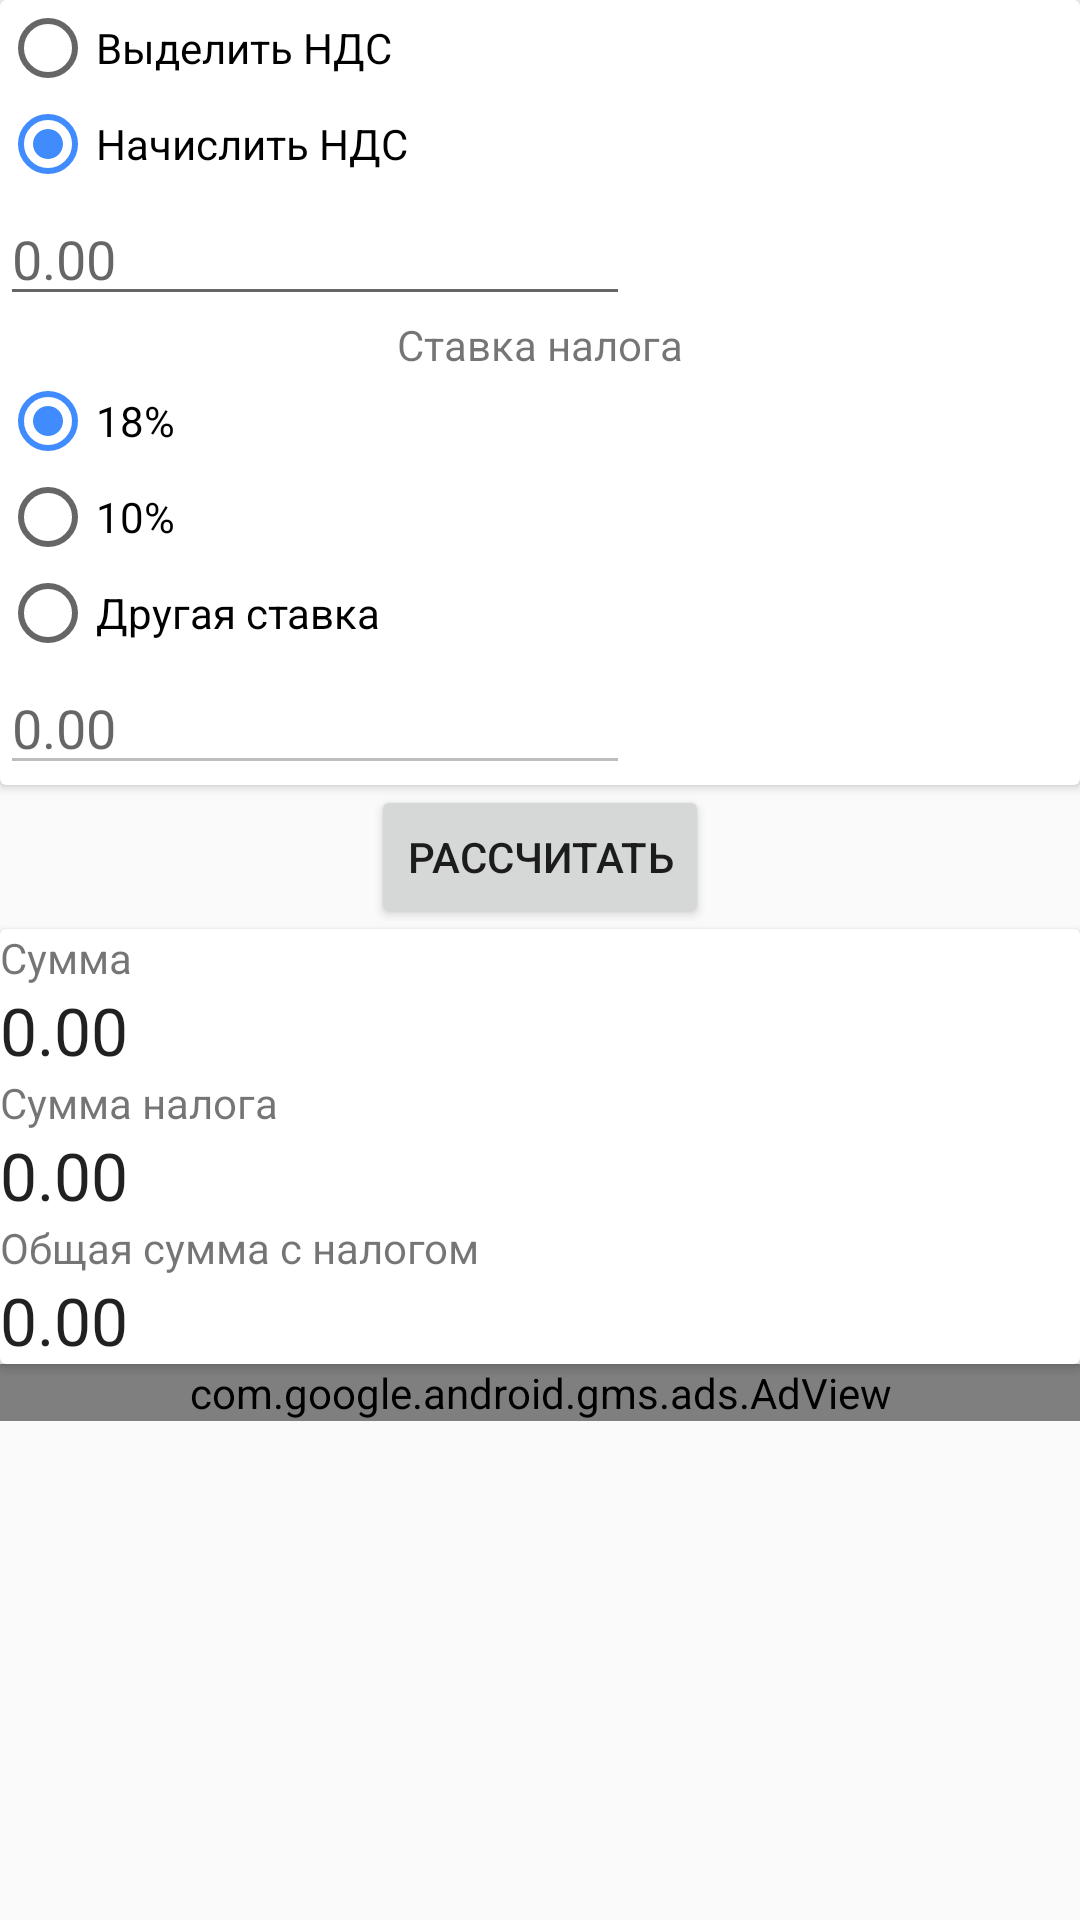

Reconstruct the res/layout file that produces this screen, plus the resources it refers to.
<!-- AndroidManifest.xml: application theme AppTheme -->
<!-- res/layout/main.xml -->
<?xml version="1.0" encoding="utf-8"?>
<FrameLayout xmlns:android="http://schemas.android.com/apk/res/android"
    xmlns:tools="http://schemas.android.com/tools"
    android:layout_width="match_parent"
    android:layout_height="wrap_content"
    xmlns:ads="http://schemas.android.com/apk/res-auto"
    tools:context="ru.binarysimple.nds.Main"
    android:focusable="false">

    <ScrollView
        android:id="@+id/scrollView1"
        android:layout_width="fill_parent"
        android:layout_height="fill_parent">

        <LinearLayout
            android:layout_width="match_parent"
            android:layout_height="wrap_content"
            android:orientation="vertical">

            <android.support.v7.widget.CardView
                android:id="@+id/cardView"
                android:layout_width="match_parent"
                android:layout_height="wrap_content"
                android:layout_gravity="center_horizontal"
                android:layout_marginLeft="@dimen/activity_horizontal_margin"
                android:layout_marginRight="@dimen/activity_horizontal_margin"
                android:layout_marginTop="@dimen/activity_vertical_margin"
                android:focusable="true">

                <LinearLayout
                    android:layout_width="match_parent"
                    android:layout_height="match_parent"
                    android:orientation="vertical">
                    <RadioGroup
                        android:id="@+id/rgBase"
                        android:layout_width="wrap_content"
                        android:layout_height="wrap_content">

                        <RadioButton
                            android:id="@+id/rbSumNet"
                            android:layout_width="wrap_content"
                            android:layout_height="wrap_content"
                            android:text="@string/summ_net" />

                        <RadioButton
                            android:id="@+id/rbsumGross"
                            android:layout_width="wrap_content"
                            android:layout_height="wrap_content"
                            android:checked="true"
                            android:text="@string/summ_gross" />

                        <EditText
                            android:id="@+id/etBase"
                            android:layout_width="wrap_content"
                            android:layout_height="wrap_content"
                            android:autoText="false"
                            android:ems="10"
                            android:hint="@string/zero"
                            android:inputType="numberDecimal"
                            android:imeOptions="actionDone"
                            android:singleLine="true" />
                    </RadioGroup>

                    <TextView
                        android:id="@+id/textView"
                        android:layout_width="wrap_content"
                        android:layout_height="wrap_content"
                        android:layout_gravity="center_horizontal"
                        android:layout_marginTop="@dimen/activity_vertical_margin"
                        android:text="@string/tax_rate"
                        android:textAppearance="@style/TextAppearance.AppCompat.Small" />

                    <RadioGroup
                        android:id="@+id/rgTaxes"
                        android:layout_width="match_parent"
                        android:layout_height="match_parent">

                        <RadioButton
                            android:id="@+id/rbUsual13"
                            android:layout_width="wrap_content"
                            android:layout_height="wrap_content"
                            android:checked="true"
                            android:text="@string/usual13" />

                        <RadioButton
                            android:id="@+id/rbNonresident30"
                            android:layout_width="wrap_content"
                            android:layout_height="wrap_content"
                            android:text="@string/nonresident30" />

                        <RadioButton
                            android:id="@+id/rbOther"
                            android:layout_width="wrap_content"
                            android:layout_height="wrap_content"
                            android:text="@string/other_rate" />

                        <EditText
                            android:id="@+id/etTaxrate"
                            android:layout_width="wrap_content"
                            android:layout_height="wrap_content"
                            android:ems="10"
                            android:enabled="false"
                            android:hint="0.00"
                            android:inputType="numberDecimal"
                            android:imeOptions="actionDone"
                            android:singleLine="true" />
                    </RadioGroup>
                </LinearLayout>
            </android.support.v7.widget.CardView>

            <Button
                android:id="@+id/button"
                android:layout_width="wrap_content"
                android:layout_height="wrap_content"
                android:layout_gravity="center_horizontal"
                android:text="@string/btn_calc" />

            <android.support.v7.widget.CardView
                android:id="@+id/cardViewResult"
                android:layout_width="match_parent"
                android:layout_height="wrap_content"
                android:layout_gravity="center_horizontal"
                android:layout_marginLeft="@dimen/activity_horizontal_margin"
                android:layout_marginRight="@dimen/activity_horizontal_margin"
                android:layout_marginTop="@dimen/activity_vertical_margin"
                android:focusable="true">

                <LinearLayout
                    android:layout_width="match_parent"
                    android:layout_height="match_parent"
                    android:orientation="vertical">

                    <TextView
                        android:id="@+id/textView0"
                        android:layout_width="wrap_content"
                        android:layout_height="wrap_content"
                        android:text="@string/res_sem_net"
                        android:textAppearance="@style/TextAppearance.AppCompat.Small" />

                    <TextView
                        android:id="@+id/tvNet"
                        android:layout_width="wrap_content"
                        android:layout_height="wrap_content"
                        android:text="@string/zero"
                        android:textAppearance="?android:attr/textAppearanceLarge" />

                    <TextView
                        android:id="@+id/textView3"
                        android:layout_width="wrap_content"
                        android:layout_height="wrap_content"
                        android:text="@string/res_sum_tax"
                        android:textAppearance="?android:attr/textAppearanceSmall" />

                    <TextView
                        android:id="@+id/tvTax"
                        android:layout_width="wrap_content"
                        android:layout_height="wrap_content"
                        android:text="@string/zero"
                        android:textAppearance="?android:attr/textAppearanceLarge" />

                    <TextView
                        android:id="@+id/textView5"
                        android:layout_width="wrap_content"
                        android:layout_height="wrap_content"
                        android:text="@string/res_all"
                        android:textAppearance="?android:attr/textAppearanceSmall" />

                    <TextView
                        android:id="@+id/tvGross"
                        android:layout_width="wrap_content"
                        android:layout_height="wrap_content"
                        android:text="@string/zero"
                        android:textAppearance="?android:attr/textAppearanceLarge" />

                </LinearLayout>
            </android.support.v7.widget.CardView>
            <com.google.android.gms.ads.AdView
                android:id="@+id/adView"
                android:layout_width="match_parent"
                android:layout_height="wrap_content"
                ads:adSize="BANNER"
                ads:adUnitId="@string/banner_ad_unit_id"
                android:layout_gravity="bottom|center_horizontal">
            </com.google.android.gms.ads.AdView>
        </LinearLayout>
    </ScrollView>

</FrameLayout>
<!-- resources referenced by this layout -->
<resources>
  <string name="banner_ad_unit_id">ca-app-pub-9077835132655402/9391221170</string>
  <string name="btn_calc">Рассчитать</string>
  <string name="nonresident30">10%</string>
  <string name="other_rate">Другая ставка</string>
  <string name="res_all">Общая сумма с налогом</string>
  <string name="res_sem_net">Сумма</string>
  <string name="res_sum_tax">Сумма налога</string>
  <string name="summ_gross">Начислить НДС</string>
  <string name="summ_net">Выделить НДС</string>
  <string name="tax_rate">Ставка налога</string>
  <string name="usual13">18%</string>
  <string name="zero">0.00</string>
  <style name="AppTheme" parent="Theme.AppCompat.Light.DarkActionBar">
          
          <item name="colorPrimary">@color/colorPrimary</item>
          <item name="colorPrimaryDark">@color/colorPrimaryDark</item>
          <item name="colorAccent">@color/colorAccent</item>
      </style>
  <color name="colorPrimary">#b53f45</color>
  <color name="colorPrimaryDark">#9f3032</color>
  <color name="colorAccent">#408cff</color>
</resources>
